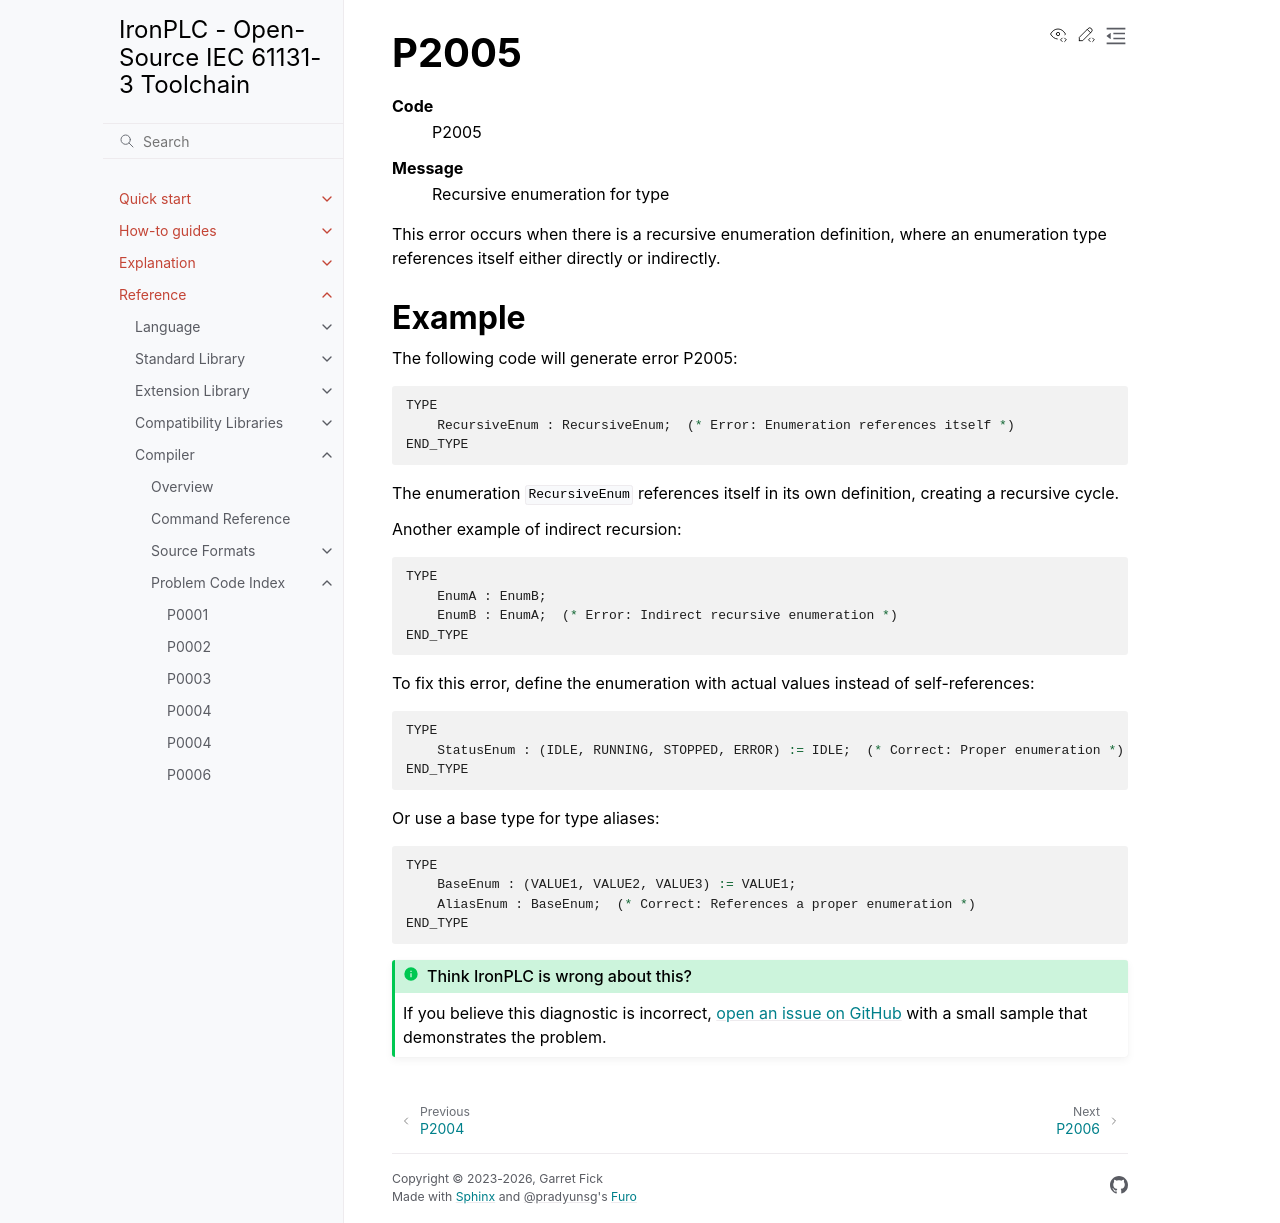

repository: ironplc/ironplc · page: reference/compiler/problems/P2005.html · generator: sphinx

=====
P2005
=====

.. problem-summary:: P2005

This error occurs when there is a recursive enumeration definition, where an enumeration type references itself either directly or indirectly.

Example
-------

The following code will generate error P2005:

.. code-block::

   TYPE
       RecursiveEnum : RecursiveEnum;  (* Error: Enumeration references itself *)
   END_TYPE

The enumeration ``RecursiveEnum`` references itself in its own definition, creating a recursive cycle.

Another example of indirect recursion:

.. code-block::

   TYPE
       EnumA : EnumB;
       EnumB : EnumA;  (* Error: Indirect recursive enumeration *)
   END_TYPE

To fix this error, define the enumeration with actual values instead of self-references:

.. code-block::

   TYPE
       StatusEnum : (IDLE, RUNNING, STOPPED, ERROR) := IDLE;  (* Correct: Proper enumeration *)
   END_TYPE

Or use a base type for type aliases:

.. code-block::

   TYPE
       BaseEnum : (VALUE1, VALUE2, VALUE3) := VALUE1;
       AliasEnum : BaseEnum;  (* Correct: References a proper enumeration *)
   END_TYPE
